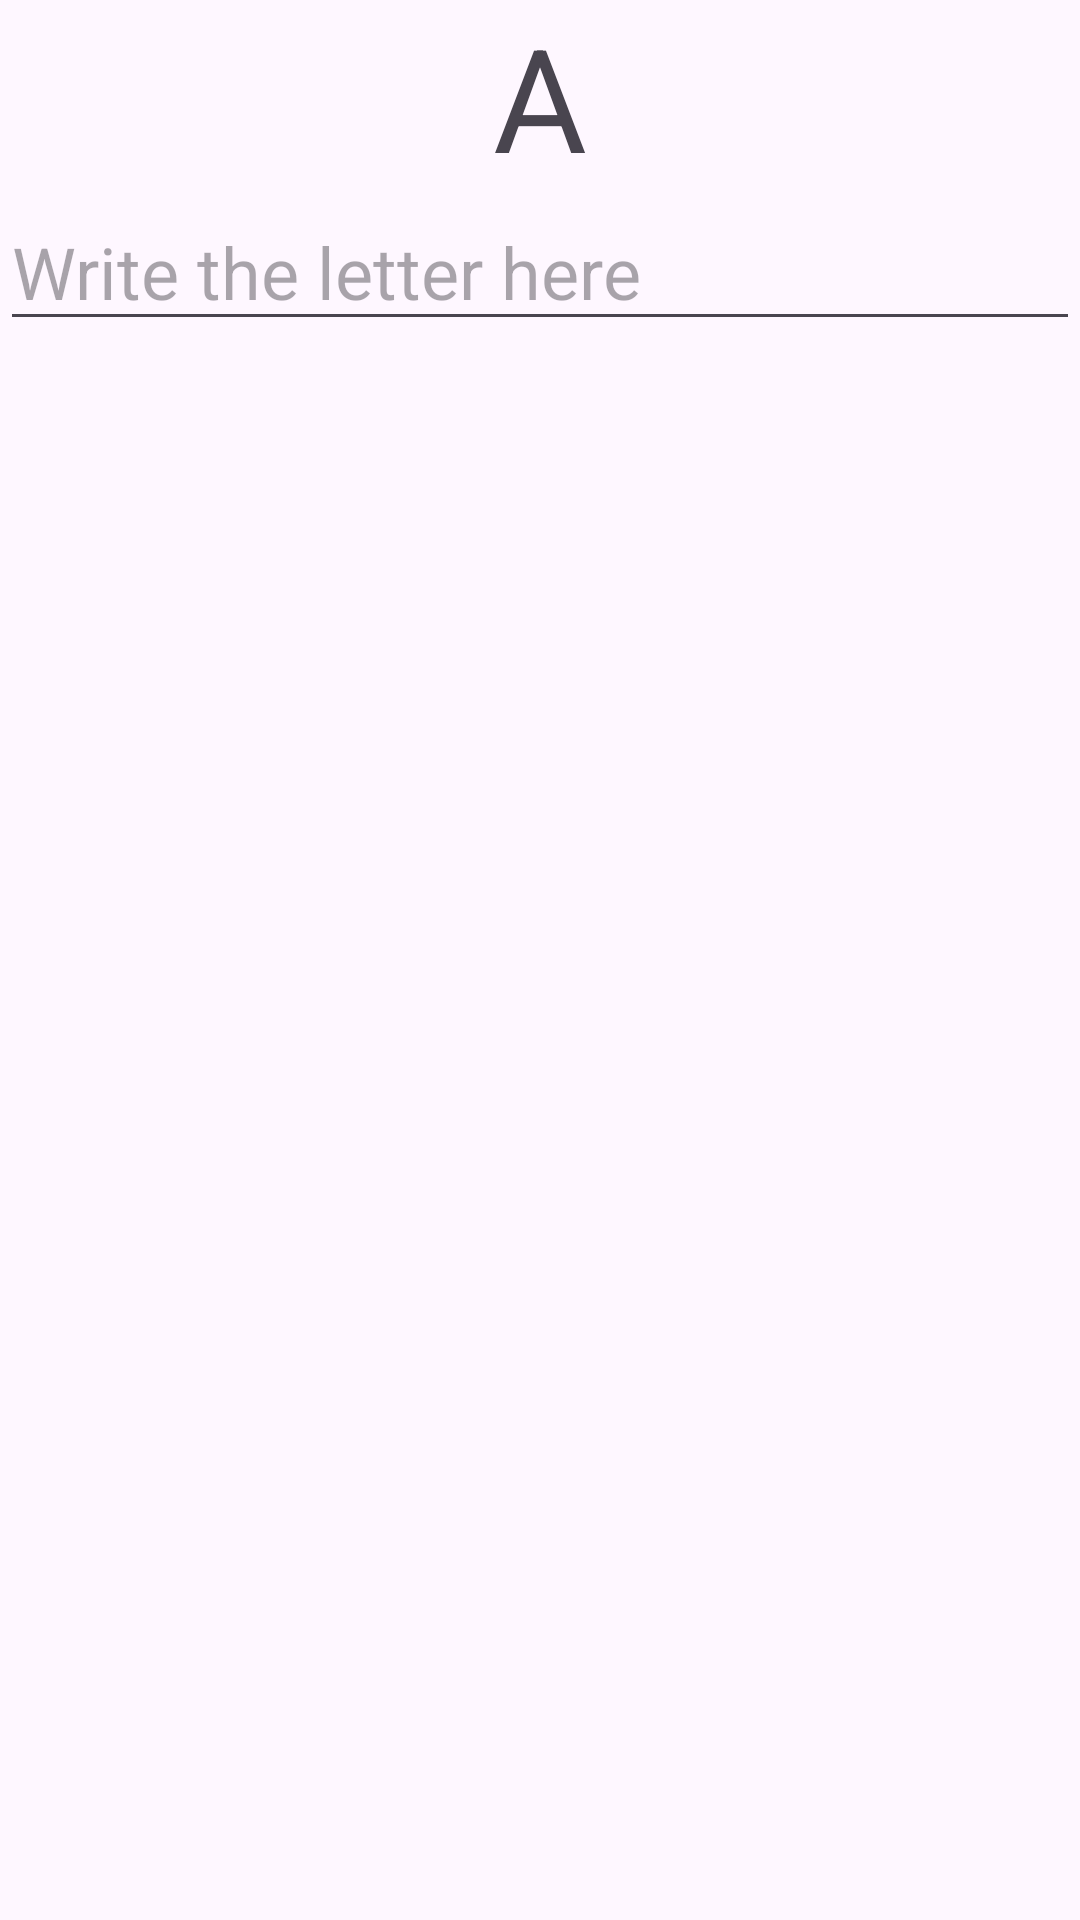

Layout XML and referenced resources for this Android screen:
<!-- AndroidManifest.xml: application theme Theme.CalisApplication -->
<!-- res/layout/activity_main.xml -->
<RelativeLayout xmlns:android="http://schemas.android.com/apk/res/android"
    android:layout_width="match_parent"
    android:layout_height="match_parent">

    
    <ImageView
        android:id="@+id/animationView"
        android:layout_width="match_parent"
        android:layout_height="wrap_content" />

    
    <TextView
        android:id="@+id/letterTextView"
        android:layout_width="match_parent"
        android:layout_height="wrap_content"
        android:layout_below="@id/animationView"
        android:gravity="center"
        android:text="A"
        android:textSize="48sp" />

    
    <EditText
        android:id="@+id/writingEditText"
        android:layout_width="match_parent"
        android:layout_height="wrap_content"
        android:layout_below="@id/letterTextView"
        android:hint="Write the letter here"
        android:textSize="24sp" />
</RelativeLayout>
<!-- resources referenced by this layout -->
<resources>
  <style name="Theme.CalisApplication" parent="Base.Theme.CalisApplication" />
  <style name="Base.Theme.CalisApplication" parent="Theme.Material3.DayNight.NoActionBar">
          
          
          <item name="colorPrimary">@color/firebase_amber</item>
          <item name="colorPrimaryVariant">@color/firebase_orange</item>
          <item name="colorOnPrimary">@color/white</item>
          
          <item name="colorSecondary">@color/firebase_blue</item>
          <item name="colorSecondaryVariant">@color/firebase_navy</item>
          <item name="colorOnSecondary">@color/black</item>
      </style>
  <color name="firebase_amber">#FFA000</color>
  <color name="firebase_orange">#F57C00</color>
  <color name="white">#FFFFFFFF</color>
  <color name="firebase_blue">#039BE5</color>
  <color name="firebase_navy">#2C384A</color>
  <color name="black">#FF000000</color>
</resources>
